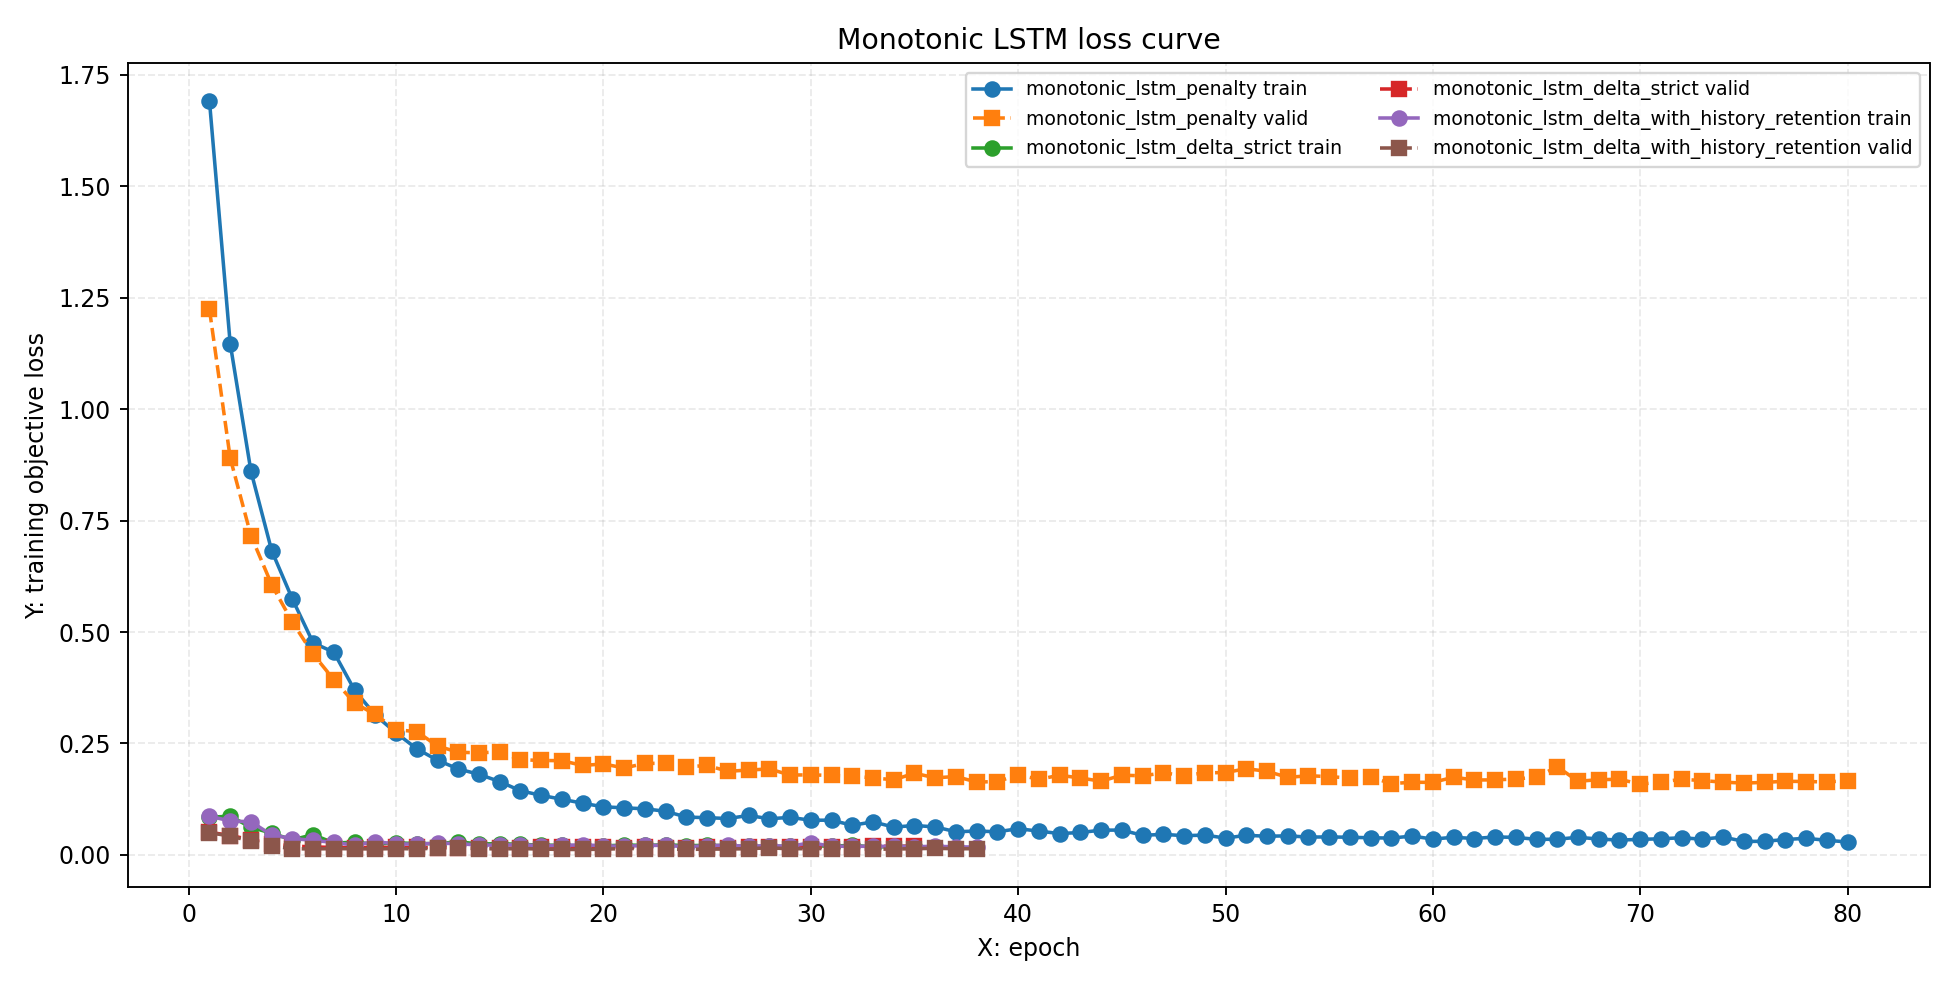

The file beside this chart, header and first rows:
method, epoch, train_loss, valid_loss, valid_mse, valid_monotonic_violation_rate, valid_H50_RMSE
monotonic_lstm_penalty, 1, 1.691, 1.224, 0.001652, 0.5091, 0.05071
monotonic_lstm_penalty, 2, 1.147, 0.8904, 0.001291, 0.5011, 0.04257
monotonic_lstm_penalty, 3, 0.8609, 0.7163, 0.00107, 0.4989, 0.03833
monotonic_lstm_penalty, 4, 0.6827, 0.6063, 0.0009246, 0.4945, 0.03586
monotonic_lstm_penalty, 5, 0.5739, 0.5221, 0.0008042, 0.4878, 0.03362
monotonic_lstm_penalty, 6, 0.4758, 0.4504, 0.0006984, 0.4868, 0.0313
monotonic_lstm_penalty, 7, 0.4546, 0.393, 0.0006138, 0.4864, 0.02914
monotonic_lstm_penalty, 8, 0.3695, 0.3405, 0.0005333, 0.4866, 0.02719
monotonic_lstm_penalty, 9, 0.3135, 0.3151, 0.0004967, 0.4835, 0.02631
monotonic_lstm_penalty, 10, 0.2738, 0.2809, 0.0004446, 0.4809, 0.0245
monotonic_lstm_penalty, 11, 0.238, 0.2766, 0.0004412, 0.4742, 0.02486
monotonic_lstm_penalty, 12, 0.2124, 0.2444, 0.0003892, 0.4735, 0.02303
monotonic_lstm_penalty, 13, 0.1929, 0.2303, 0.0003682, 0.4746, 0.02233
monotonic_lstm_penalty, 14, 0.1809, 0.2292, 0.0003699, 0.4798, 0.02238
monotonic_lstm_penalty, 15, 0.1645, 0.2311, 0.0003747, 0.4732, 0.02292
monotonic_lstm_penalty, 16, 0.144, 0.2137, 0.0003476, 0.4743, 0.02149
monotonic_lstm_penalty, 17, 0.1337, 0.2119, 0.0003461, 0.4752, 0.02195
monotonic_lstm_penalty, 18, 0.1249, 0.2115, 0.0003472, 0.4718, 0.0218
monotonic_lstm_penalty, 19, 0.1161, 0.2007, 0.00033, 0.4767, 0.02143
monotonic_lstm_penalty, 20, 0.1079, 0.2043, 0.0003371, 0.4693, 0.02154
monotonic_lstm_penalty, 21, 0.1057, 0.195, 0.0003228, 0.4736, 0.02105
monotonic_lstm_penalty, 22, 0.1036, 0.2054, 0.000341, 0.4704, 0.02132
monotonic_lstm_penalty, 23, 0.098, 0.2056, 0.0003419, 0.479, 0.02134
monotonic_lstm_penalty, 24, 0.08496, 0.1974, 0.0003288, 0.4676, 0.02045
monotonic_lstm_penalty, 25, 0.08364, 0.2008, 0.000335, 0.4754, 0.021
monotonic_lstm_penalty, 26, 0.08175, 0.1876, 0.0003137, 0.461, 0.0207
monotonic_lstm_penalty, 27, 0.08858, 0.1904, 0.0003192, 0.4659, 0.02075
monotonic_lstm_penalty, 28, 0.08121, 0.193, 0.000324, 0.4612, 0.02029
monotonic_lstm_penalty, 29, 0.08432, 0.1793, 0.0003011, 0.4668, 0.01966
monotonic_lstm_penalty, 30, 0.07793, 0.1796, 0.0003021, 0.46, 0.01981
monotonic_lstm_penalty, 31, 0.07798, 0.1784, 0.0003006, 0.4582, 0.02001
monotonic_lstm_penalty, 32, 0.06657, 0.1767, 0.000298, 0.4584, 0.01976
monotonic_lstm_penalty, 33, 0.07422, 0.1729, 0.0002919, 0.4541, 0.01958
monotonic_lstm_penalty, 34, 0.06252, 0.1686, 0.0002846, 0.4507, 0.01903
monotonic_lstm_penalty, 35, 0.06608, 0.1833, 0.00031, 0.4483, 0.02046
monotonic_lstm_penalty, 36, 0.06291, 0.173, 0.0002928, 0.4438, 0.02
monotonic_lstm_penalty, 37, 0.05205, 0.176, 0.0002981, 0.4436, 0.02026
monotonic_lstm_penalty, 38, 0.05372, 0.1634, 0.0002767, 0.4372, 0.01931
monotonic_lstm_penalty, 39, 0.05204, 0.1647, 0.0002792, 0.4306, 0.01955
monotonic_lstm_penalty, 40, 0.05887, 0.1794, 0.0003043, 0.4245, 0.02068
monotonic_lstm_penalty, 41, 0.05353, 0.1698, 0.0002882, 0.4301, 0.01993
monotonic_lstm_penalty, 42, 0.04799, 0.1787, 0.0003033, 0.4236, 0.02083
monotonic_lstm_penalty, 43, 0.05041, 0.1727, 0.0002932, 0.4204, 0.02027
monotonic_lstm_penalty, 44, 0.05563, 0.1654, 0.0002809, 0.4223, 0.01954
monotonic_lstm_penalty, 45, 0.05582, 0.179, 0.0003042, 0.4157, 0.02059
monotonic_lstm_penalty, 46, 0.044, 0.1775, 0.0003016, 0.4177, 0.02048
monotonic_lstm_penalty, 47, 0.0463, 0.1841, 0.0003131, 0.4254, 0.02119
monotonic_lstm_penalty, 48, 0.04322, 0.1781, 0.000303, 0.4138, 0.02065
monotonic_lstm_penalty, 49, 0.04462, 0.1841, 0.0003132, 0.4109, 0.02112
monotonic_lstm_penalty, 50, 0.03787, 0.1849, 0.0003145, 0.4121, 0.02112
monotonic_lstm_penalty, 51, 0.04412, 0.1935, 0.0003293, 0.4091, 0.02174
monotonic_lstm_penalty, 52, 0.04198, 0.1877, 0.0003195, 0.3866, 0.02148
monotonic_lstm_penalty, 53, 0.0429, 0.174, 0.0002962, 0.392, 0.02058
monotonic_lstm_penalty, 54, 0.0401, 0.1777, 0.0003025, 0.3941, 0.02069
monotonic_lstm_penalty, 55, 0.04049, 0.1757, 0.0002991, 0.3847, 0.02052
monotonic_lstm_penalty, 56, 0.03965, 0.1725, 0.0002938, 0.3908, 0.02037
monotonic_lstm_penalty, 57, 0.03861, 0.1746, 0.0002973, 0.3699, 0.02061
monotonic_lstm_penalty, 58, 0.03783, 0.1601, 0.0002727, 0.3826, 0.01949
monotonic_lstm_penalty, 59, 0.04242, 0.163, 0.0002778, 0.383, 0.01968
monotonic_lstm_penalty, 60, 0.03562, 0.1628, 0.0002774, 0.3655, 0.01962
... 93 more rows
